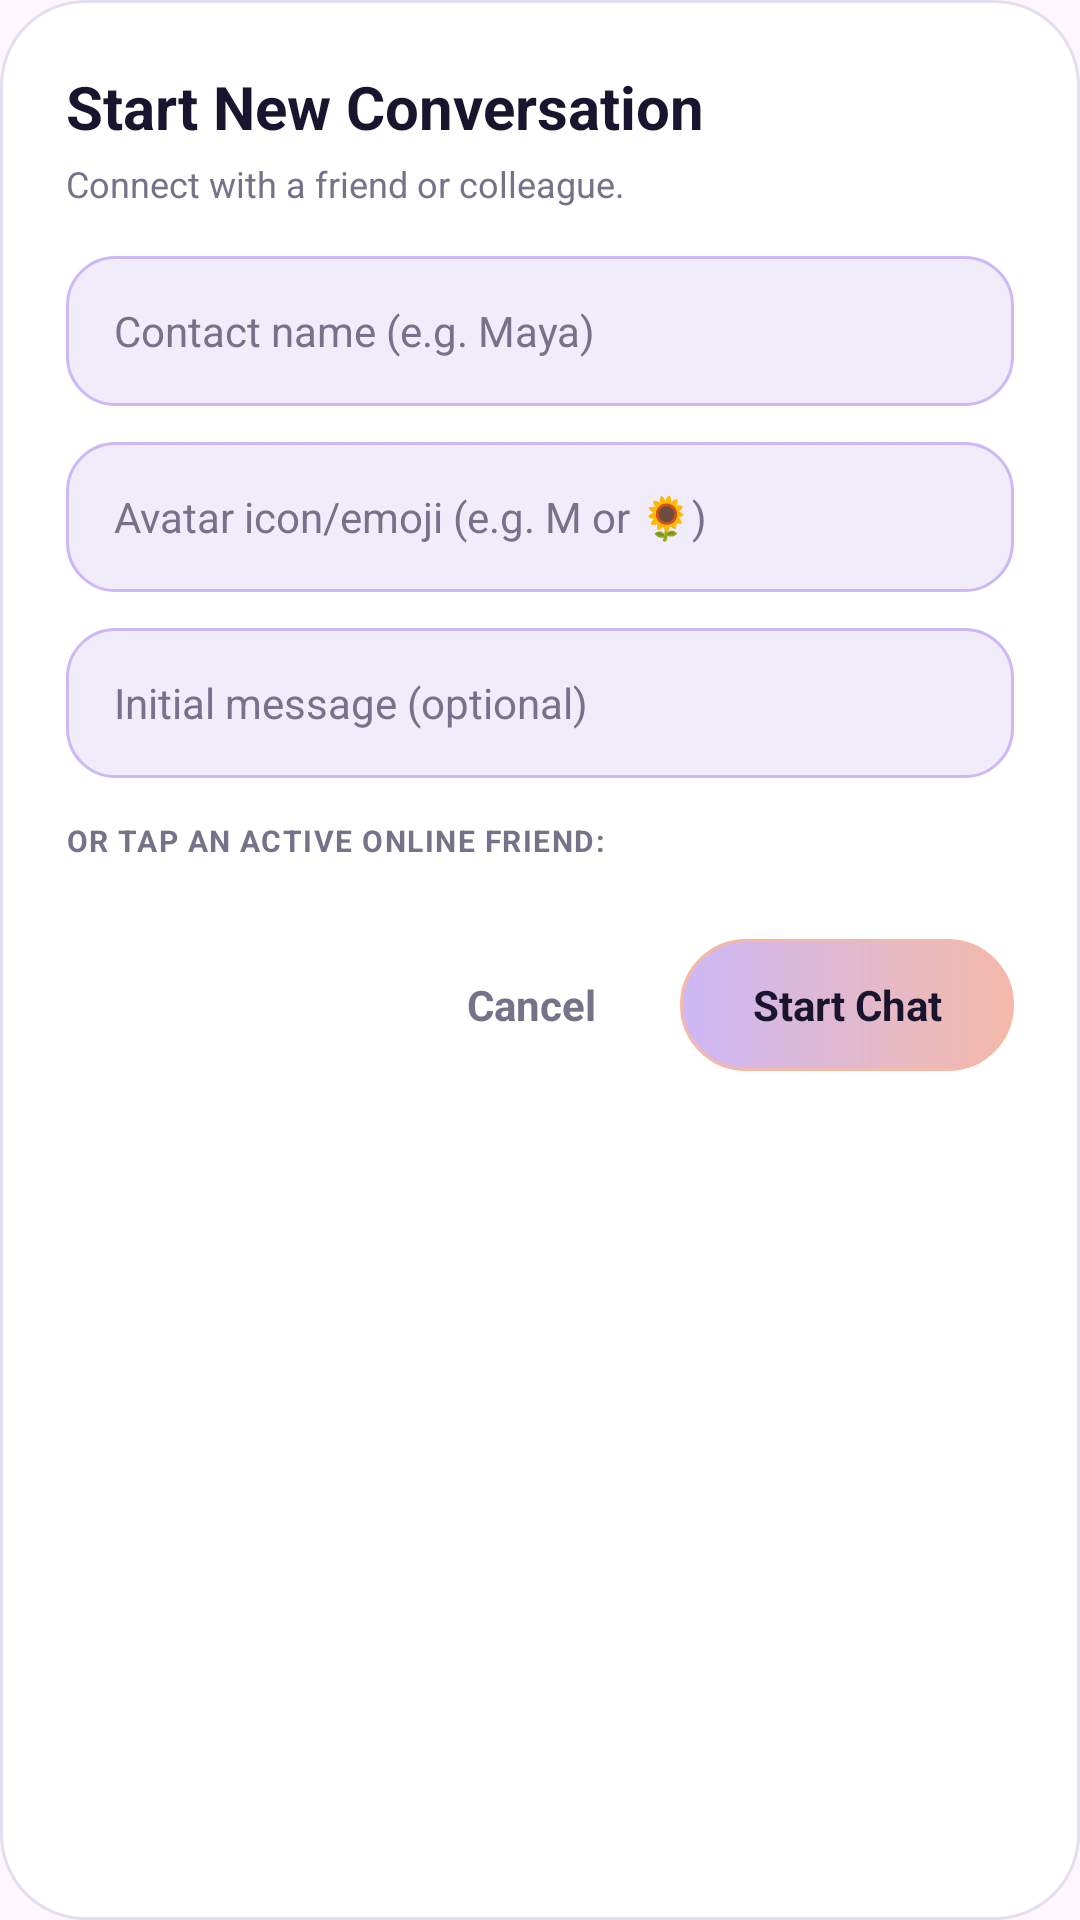

The Android layout XML behind this screen, and the referenced resources:
<!-- AndroidManifest.xml: application theme Theme.LumaChat -->
<!-- res/layout/dialog_new_chat.xml -->
<?xml version="1.0" encoding="utf-8"?>
<LinearLayout xmlns:android="http://schemas.android.com/apk/res/android"
    android:layout_width="match_parent"
    android:layout_height="wrap_content"
    android:orientation="vertical"
    android:padding="22dp"
    android:background="@drawable/card_background">

    <TextView
        android:layout_width="wrap_content"
        android:layout_height="wrap_content"
        android:text="Start New Conversation"
        android:textSize="20sp"
        android:textStyle="bold"
        android:textColor="@color/midnight_navy" />

    <TextView
        android:layout_width="wrap_content"
        android:layout_height="wrap_content"
        android:layout_marginTop="4dp"
        android:text="Connect with a friend or colleague."
        android:textSize="12sp"
        android:textColor="@color/text_secondary" />

    <EditText
        android:id="@+id/etNewChatName"
        android:layout_width="match_parent"
        android:layout_height="50dp"
        android:layout_marginTop="16dp"
        android:background="@drawable/input_field"
        android:hint="Contact name (e.g. Maya)"
        android:textColor="@color/text_primary"
        android:textColorHint="@color/text_secondary"
        android:textSize="14sp"
        android:singleLine="true" />

    <EditText
        android:id="@+id/etNewChatAvatar"
        android:layout_width="match_parent"
        android:layout_height="50dp"
        android:layout_marginTop="12dp"
        android:background="@drawable/input_field"
        android:hint="Avatar icon/emoji (e.g. M or 🌻)"
        android:textColor="@color/text_primary"
        android:textColorHint="@color/text_secondary"
        android:textSize="14sp"
        android:singleLine="true" />

    <EditText
        android:id="@+id/etNewChatMessage"
        android:layout_width="match_parent"
        android:layout_height="50dp"
        android:layout_marginTop="12dp"
        android:background="@drawable/input_field"
        android:hint="Initial message (optional)"
        android:textColor="@color/text_primary"
        android:textColorHint="@color/text_secondary"
        android:textSize="14sp"
        android:singleLine="true" />

    
    <LinearLayout
        android:id="@+id/layoutDialogOnlineFriends"
        android:layout_width="match_parent"
        android:layout_height="wrap_content"
        android:orientation="vertical"
        android:layout_marginTop="14dp">

        <TextView
            android:layout_width="wrap_content"
            android:layout_height="wrap_content"
            android:text="OR TAP AN ACTIVE ONLINE FRIEND:"
            android:textSize="10sp"
            android:textStyle="bold"
            android:textColor="@color/text_secondary"
            android:letterSpacing="0.05"
            android:layout_marginBottom="6dp" />

        <HorizontalScrollView
            android:layout_width="match_parent"
            android:layout_height="wrap_content"
            android:scrollbars="none">

            <LinearLayout
                android:id="@+id/dialogOnlineChipsContainer"
                android:layout_width="wrap_content"
                android:layout_height="wrap_content"
                android:orientation="horizontal" />
        </HorizontalScrollView>
    </LinearLayout>

    <LinearLayout
        android:layout_width="match_parent"
        android:layout_height="wrap_content"
        android:layout_marginTop="20dp"
        android:gravity="end"
        android:orientation="horizontal">

        <TextView
            android:id="@+id/btnCancelNewChat"
            android:layout_width="wrap_content"
            android:layout_height="44dp"
            android:gravity="center"
            android:paddingHorizontal="18dp"
            android:text="Cancel"
            android:textColor="@color/text_secondary"
            android:textSize="14sp"
            android:textStyle="bold" />

        <TextView
            android:id="@+id/btnCreateNewChat"
            android:layout_width="wrap_content"
            android:layout_height="44dp"
            android:gravity="center"
            android:layout_marginStart="10dp"
            android:paddingHorizontal="24dp"
            android:text="Start Chat"
            android:textColor="@color/midnight_navy"
            android:textSize="14sp"
            android:textStyle="bold"
            android:background="@drawable/button_background" />
    </LinearLayout>

</LinearLayout>
<!-- resources referenced by this layout -->
<resources>
  <color name="midnight_navy">#19152F</color>
  <color name="text_primary">#19152F</color>
  <color name="text_secondary">#77718A</color>
  <!-- drawable button_background (drawable) -->
  <?xml version="1.0" encoding="utf-8"?>
  <shape xmlns:android="http://schemas.android.com/apk/res/android"
      android:shape="rectangle">
  
      <gradient
          android:startColor="@color/lavender"
          android:endColor="@color/soft_peach"
          android:angle="0" />
  
      <corners android:radius="30dp" />
  
      <stroke
          android:width="1dp"
          android:color="@color/soft_peach" />
  
  </shape>
  <!-- drawable card_background (drawable) -->
  <?xml version="1.0" encoding="utf-8"?>
  <shape xmlns:android="http://schemas.android.com/apk/res/android"
      android:shape="rectangle">
  
      <solid android:color="@color/card_white" />
  
      <corners android:radius="28dp" />
  
      <stroke
          android:width="1dp"
          android:color="@color/border_color" />
  
      <padding
          android:left="20dp"
          android:top="20dp"
          android:right="20dp"
          android:bottom="20dp" />
  
  </shape>
  <!-- drawable input_field (drawable) -->
  <?xml version="1.0" encoding="utf-8"?>
  <shape xmlns:android="http://schemas.android.com/apk/res/android"
      android:shape="rectangle">
  
      <solid android:color="@color/input_background" />
  
      <corners android:radius="16dp" />
  
      <stroke
          android:width="1dp"
          android:color="@color/lavender" />
  
      <padding
          android:left="16dp"
          android:right="16dp"
          android:top="8dp"
          android:bottom="8dp" />
  
  </shape>
  <style name="Theme.LumaChat" parent="Base.Theme.LumaChat" />
  <color name="lavender">#CDB8F6</color>
  <color name="soft_peach">#F4B9A9</color>
  <color name="card_white">#FFFFFF</color>
  <color name="border_color">#E5DDF0</color>
  <color name="input_background">#F1ECFA</color>
  <style name="Base.Theme.LumaChat" parent="Theme.Material3.DayNight.NoActionBar">
          
          
      </style>
</resources>
